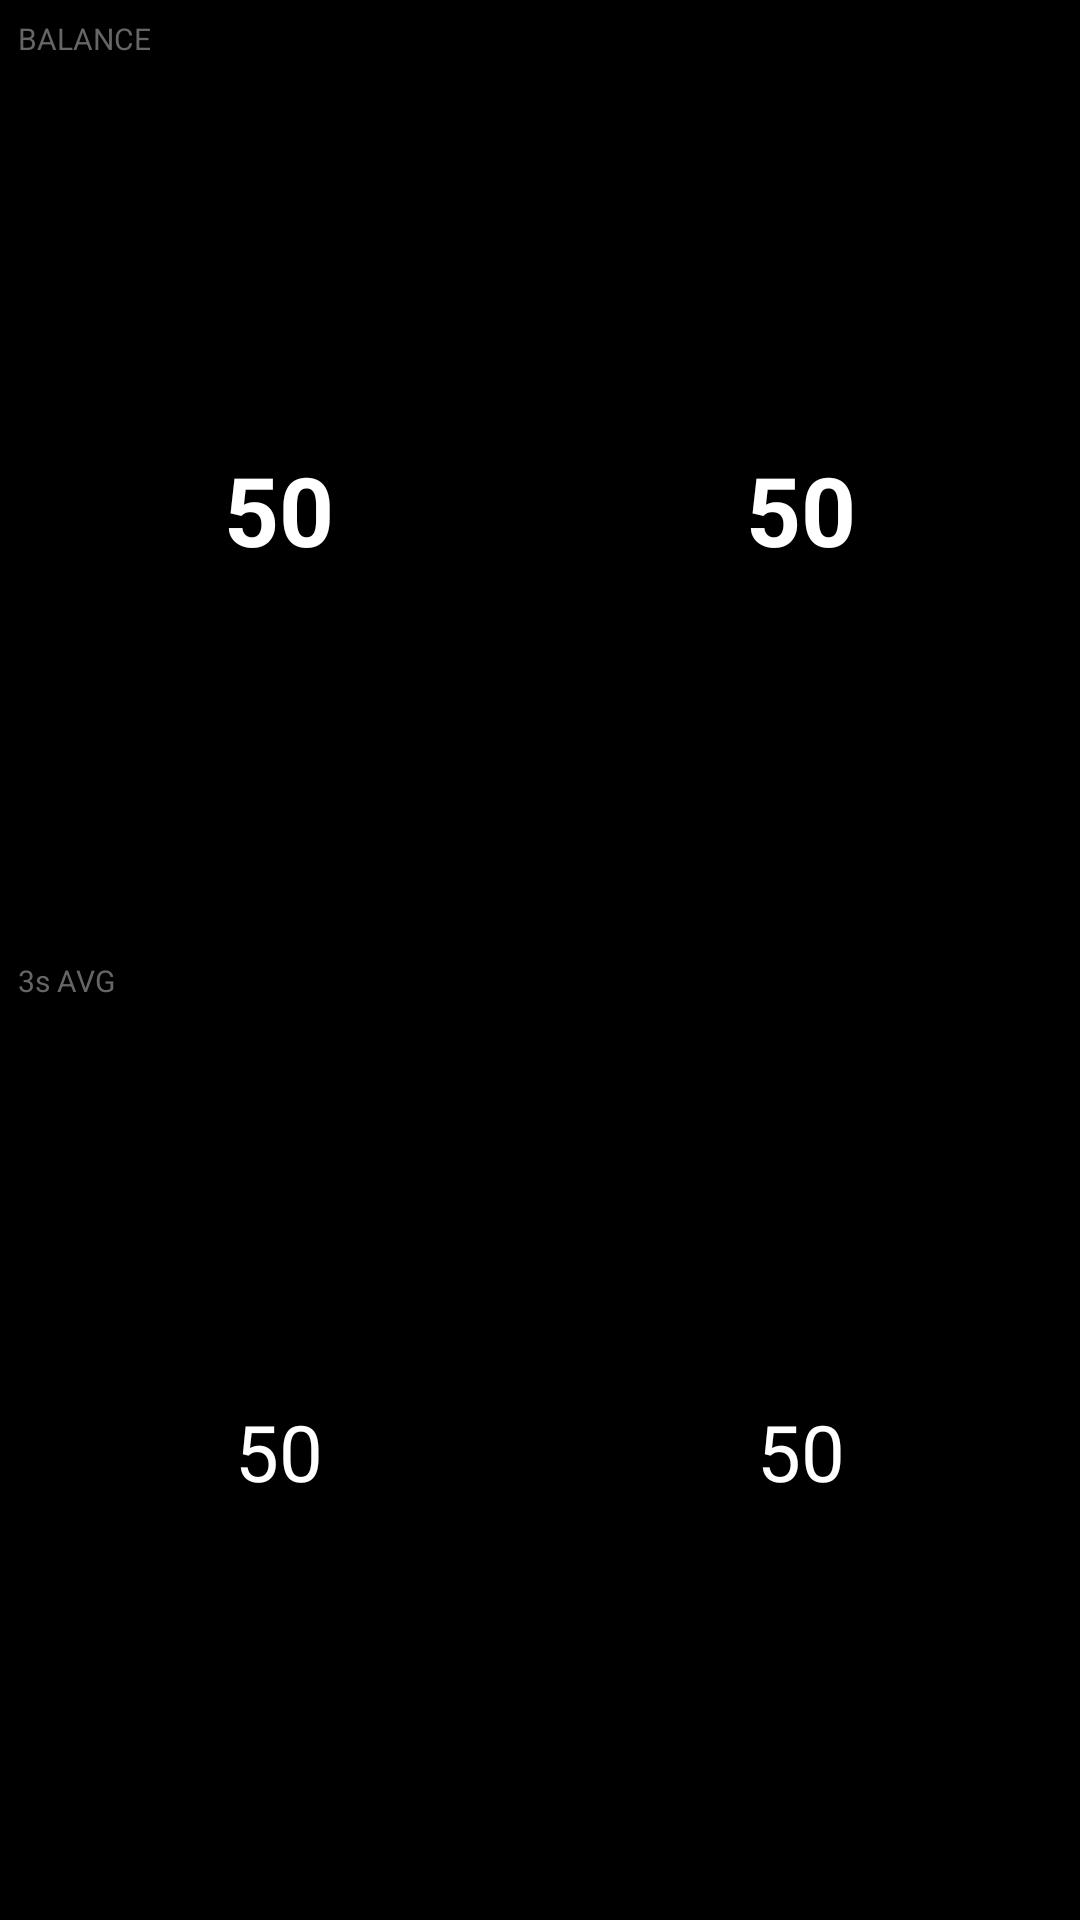

This screen was rendered from an Android layout file. Write that file and the resources it references.
<!-- AndroidManifest.xml: application theme Theme.KPedal -->
<!-- res/layout/datatype_balance_trend_medium.xml -->
<?xml version="1.0" encoding="utf-8"?>
<LinearLayout xmlns:android="http://schemas.android.com/apk/res/android"
    android:layout_width="match_parent"
    android:layout_height="match_parent"
    android:orientation="vertical"
    android:background="@color/background"
    android:padding="6dp">

    
    <LinearLayout
        android:layout_width="match_parent"
        android:layout_height="0dp"
        android:layout_weight="1"
        android:orientation="vertical">

        <TextView
            android:layout_width="wrap_content"
            android:layout_height="wrap_content"
            android:text="@string/balance"
            android:textSize="10sp"
            android:textColor="@color/text_dim" />

        <LinearLayout
            android:layout_width="match_parent"
            android:layout_height="match_parent"
            android:orientation="horizontal"
            android:gravity="center">

            <TextView
                android:id="@+id/balance_left"
                android:layout_width="0dp"
                android:layout_height="wrap_content"
                android:layout_weight="1"
                android:text="50"
                android:textSize="32sp"
                android:textStyle="bold"
                android:textColor="@color/text_primary"
                android:gravity="center" />

            <TextView
                android:id="@+id/balance_right"
                android:layout_width="0dp"
                android:layout_height="wrap_content"
                android:layout_weight="1"
                android:text="50"
                android:textSize="32sp"
                android:textStyle="bold"
                android:textColor="@color/text_primary"
                android:gravity="center" />
        </LinearLayout>
    </LinearLayout>

    
    <LinearLayout
        android:layout_width="match_parent"
        android:layout_height="0dp"
        android:layout_weight="1"
        android:orientation="vertical">

        <TextView
            android:layout_width="wrap_content"
            android:layout_height="wrap_content"
            android:text="@string/balance_3s"
            android:textSize="10sp"
            android:textColor="@color/text_dim" />

        <LinearLayout
            android:layout_width="match_parent"
            android:layout_height="match_parent"
            android:orientation="horizontal"
            android:gravity="center">

            <TextView
                android:id="@+id/balance_3s_left"
                android:layout_width="0dp"
                android:layout_height="wrap_content"
                android:layout_weight="1"
                android:text="50"
                android:textSize="26sp"
                android:textColor="@color/text_primary"
                android:gravity="center" />

            <TextView
                android:id="@+id/balance_3s_right"
                android:layout_width="0dp"
                android:layout_height="wrap_content"
                android:layout_weight="1"
                android:text="50"
                android:textSize="26sp"
                android:textColor="@color/text_primary"
                android:gravity="center" />
        </LinearLayout>
    </LinearLayout>

</LinearLayout>
<!-- resources referenced by this layout -->
<resources>
  <color name="background">#FF000000</color>
  <color name="text_dim">#FF666666</color>
  <color name="text_primary">#FFFFFFFF</color>
  <string name="balance">BALANCE</string>
  <string name="balance_3s">3s AVG</string>
  <style name="Theme.KPedal" parent="android:Theme.Material.NoActionBar">
          <item name="android:windowBackground">@color/background</item>
          <item name="android:colorPrimary">@color/status_optimal</item>
          <item name="android:colorAccent">@color/status_optimal</item>
          <item name="android:statusBarColor">@color/background</item>
          <item name="android:navigationBarColor">@color/background</item>
      </style>
  <color name="status_optimal">#FF4CAF50</color>
</resources>
